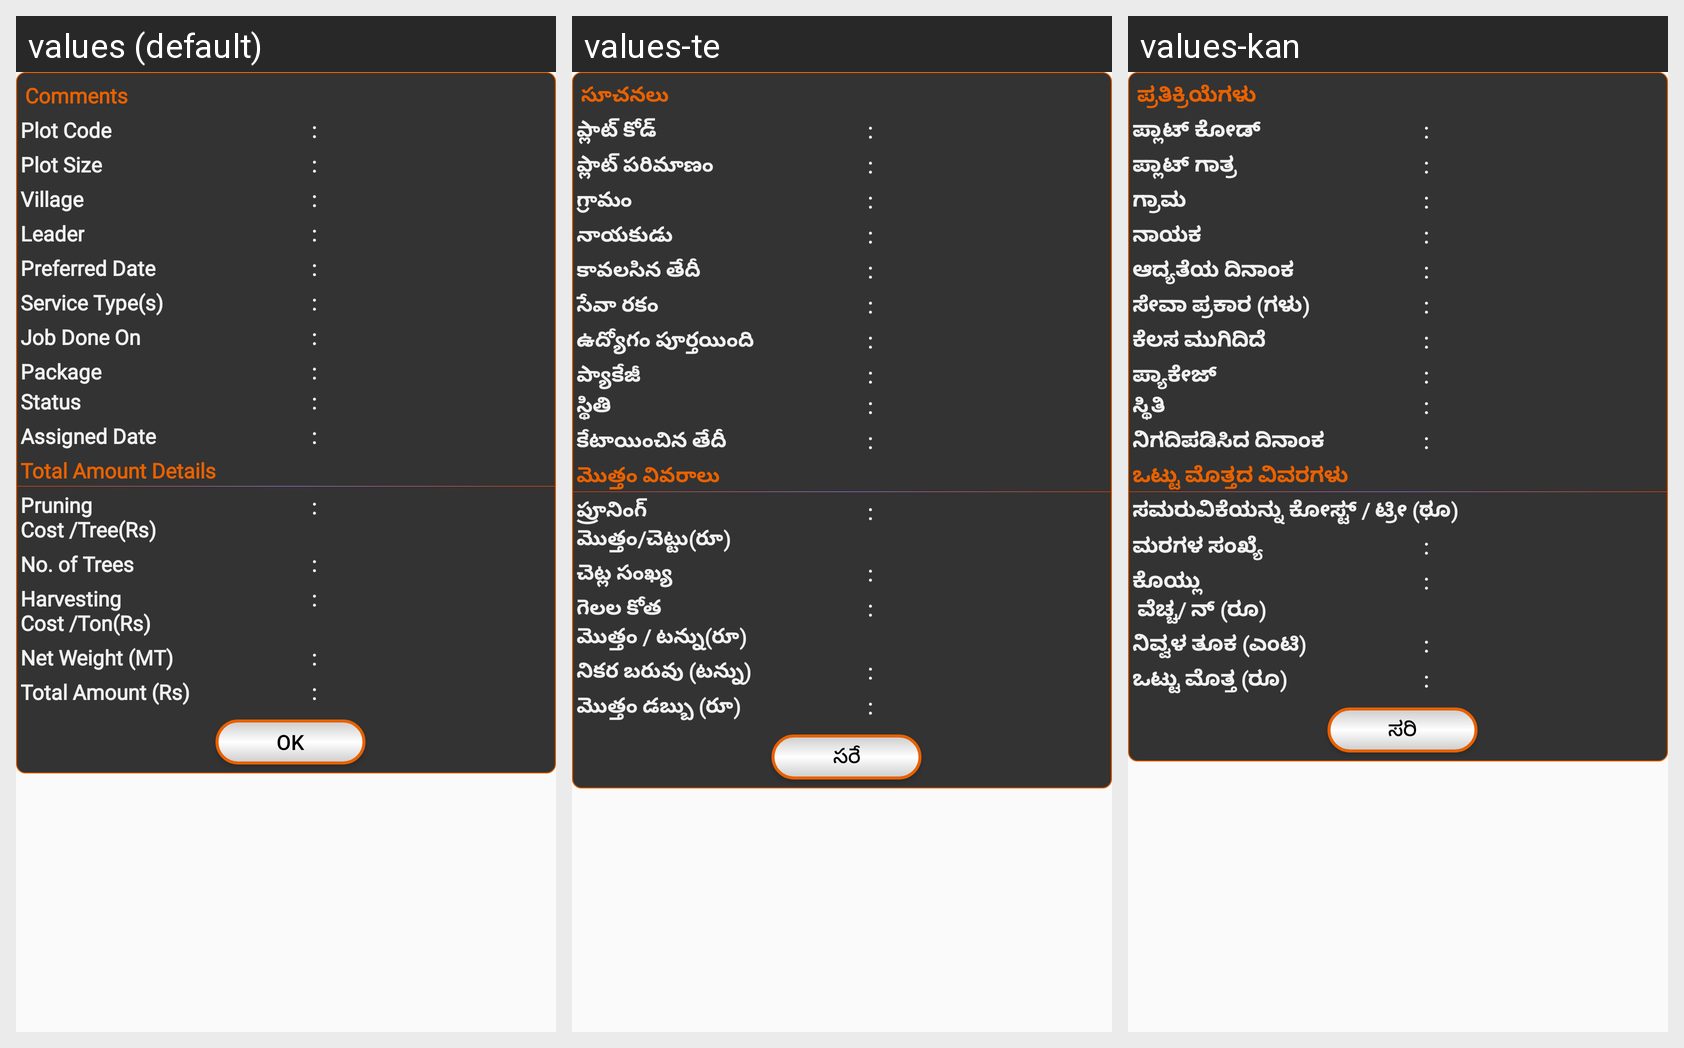

Translations of the strings shown on this Android screen, per locale in the grid:
Android screen res/layout/dialog_ditails.xml rendered under 3 locales, left to right: values (default), values-te, values-kan. Device: Nexus 5 (rendered at 1080×1920; each locale shown at half size, 540×960, under a caption strip naming it); theme AppTheme.
Strings drawn on this screen, with the default value and each locale's value (text and hints the layout hard-codes, and strings that could not be matched under every locale, appear in the picture but are not listed):

ok
  values: OK
  values-te: సరే
  values-kan: ಸರಿ

comments
  values: Comments
  values-te: సూచనలు
  values-kan: ಪ್ರತಿಕ್ರಿಯೆಗಳು

plot_code
  values: Plot Code
  values-te: ప్లాట్ కోడ్
  values-kan: ಪ್ಲಾಟ್ ಕೋಡ್

plot_size
  values: Plot Size
  values-te: ప్లాట్ పరిమాణం
  values-kan: ಪ್ಲಾಟ್ ಗಾತ್ರ

status
  values: Status
  values-te: స్థితి
  values-kan: ಸ್ಥಿತಿ

village
  values: Village
  values-te: గ్రామం
  values-kan: ಗ್ರಾಮ

labour_leader
  values: Leader
  values-te: నాయకుడు
  values-kan: ನಾಯಕ

starttDate
  values: Preferred Date
  values-te: కావలసిన తేదీ
  values-kan: ಆದ್ಯತೆಯ ದಿನಾಂಕ

serviceType
  values: Service Type(s)
  values-te: సేవా రకం
  values-kan: ಸೇವಾ ಪ್ರಕಾರ (ಗಳು)

job_done
  values: Job Done On
  values-te: ఉద్యోగం పూర్తయింది
  values-kan: ಕೆಲಸ ಮುಗಿದಿದೆ

labour_duration
  values: Package
  values-te: ప్యాకేజీ
  values-kan: ಪ್ಯಾಕೇಜ್

assign_date
  values: Assigned Date
  values-te: కేటాయించిన తేదీ
  values-kan: ನಿಗದಿಪಡಿಸಿದ ದಿನಾಂಕ

payment_details
  values: Total Amount Details
  values-te: మొత్తం వివరాలు
  values-kan: ಒಟ್ಟು ಮೊತ್ತದ ವಿವರಗಳು

pru_amountt
  values: Pruning 
      Cost /Tree(Rs)
  values-te: ప్రూనింగ్ 
      మొత్తం/చెట్టు(రూ)
  values-kan: ಸಮರುವಿಕೆಯನ್ನು ಕೋಸ್ಟ್ / ಟ್ರೀ (ರೂ)

num_trees
  values: No. of Trees
  values-te: చెట్ల సంఖ్య
  values-kan: ಮರಗಳ ಸಂಖ್ಯೆ

harv_amountt
  values: Harvesting 
      Cost /Ton(Rs)
  values-te: గెలల కోత 
      మొత్తం / టన్ను(రూ)
  values-kan: ಕೊಯ್ಲು 
       ವೆಚ್ಚ/ ನ್ (ರೂ)

net_weight_mt
  values: Net Weight (MT)
  values-te: నికర బరువు (టన్ను)
  values-kan: ನಿವ್ವಳ ತೂಕ (ಎಂಟಿ)

total_amt
  values: Total Amount (Rs)
  values-te: మొత్తం డబ్బు (రూ)
  values-kan: ಒಟ್ಟು ಮೊತ್ತ (ರೂ)
